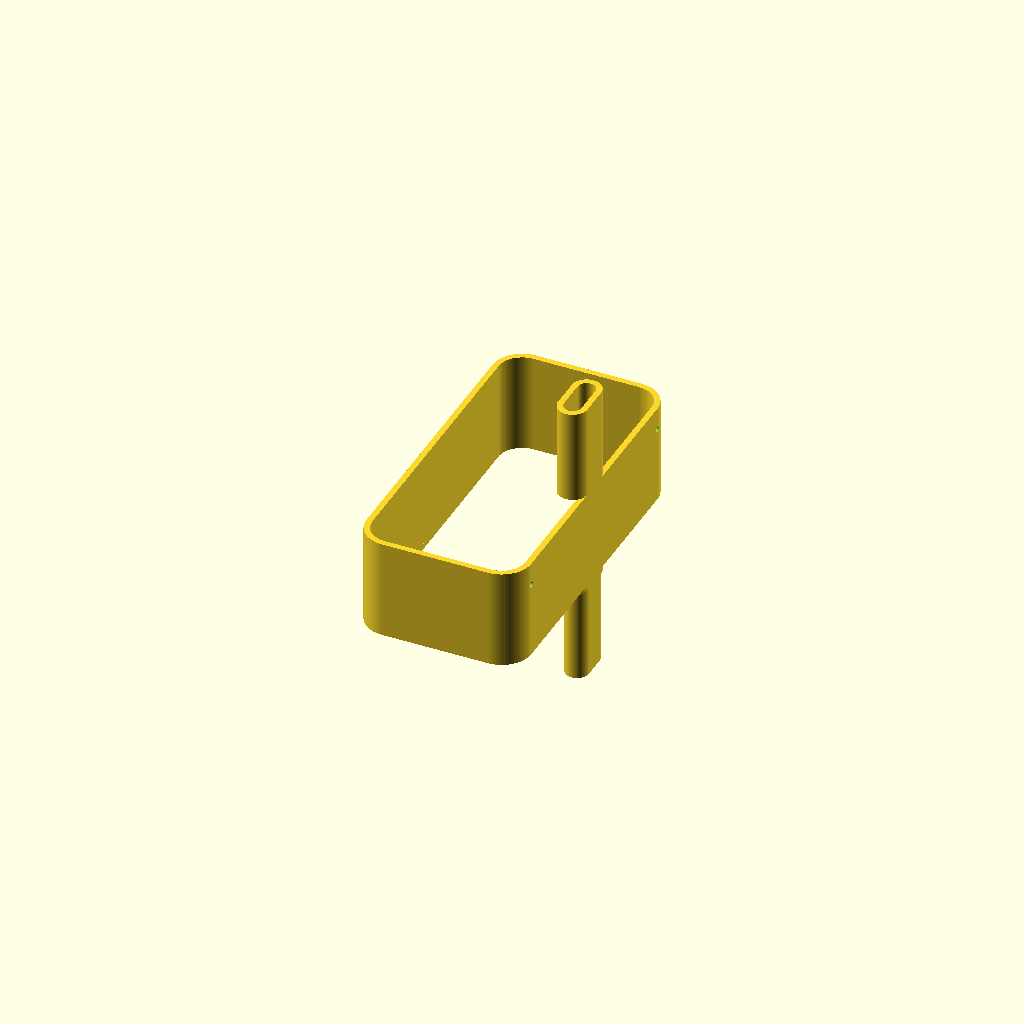
Cell 1 — every parameter at its default value.
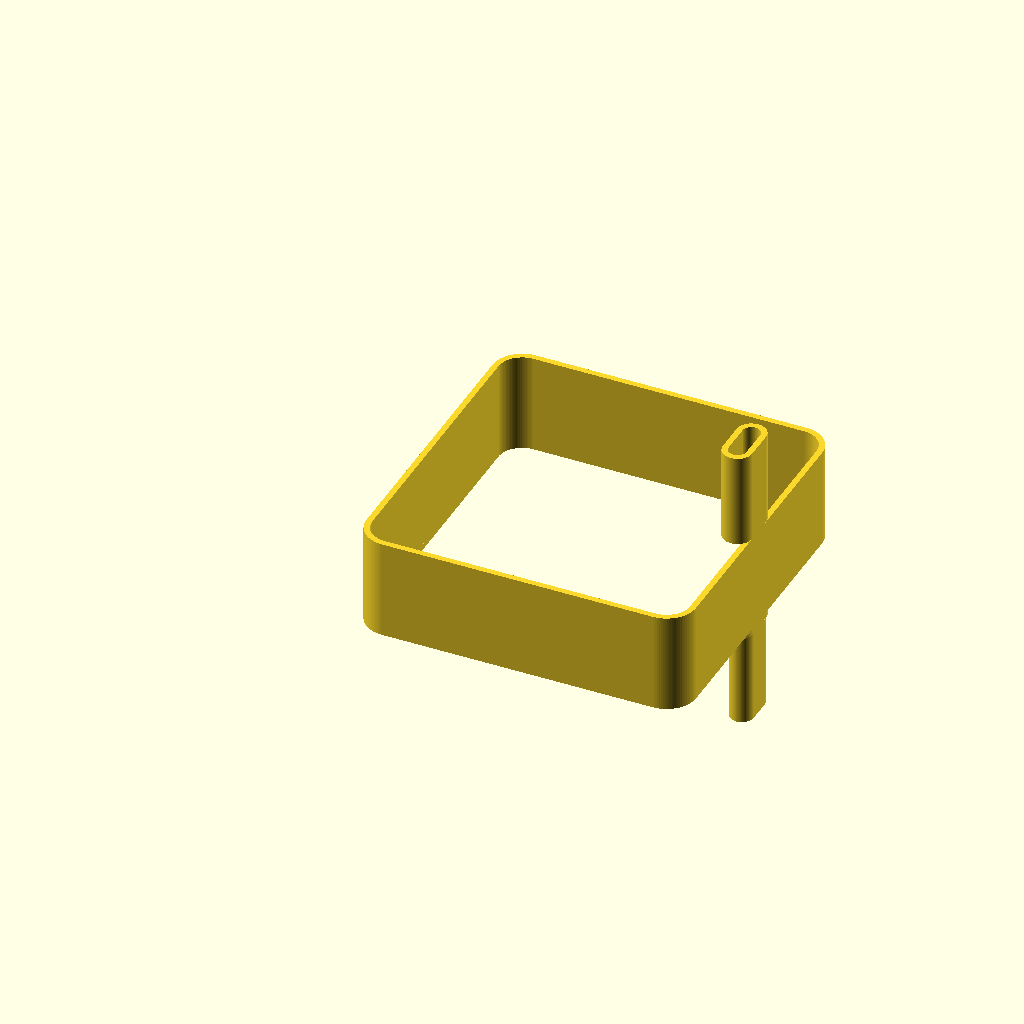
Cell 2: the same model with base_length = 0.75.
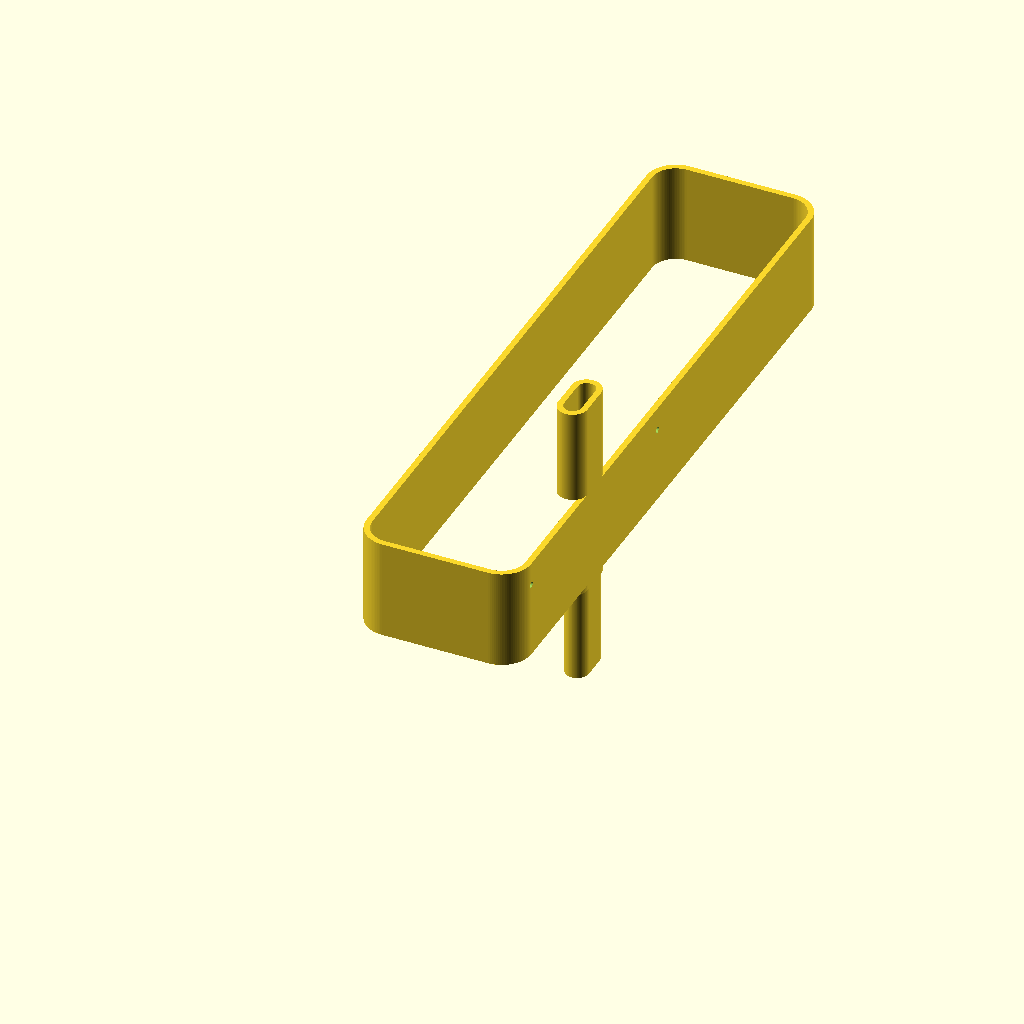
Cell 3: base_width = 1.5 (everything else at default).
All cells are drawn from one camera (rotation 55°, 0°, 25°, orthographic, colour scheme Cornfield), so only the parameter changes between them.
OpenSCAD source file projects/p3d-bench/demo/runs/text2cad_0026_00269090_parametric_openscad_gpt55-reason/generated.scad:
// Parameters
$fn = 96;
eps = 0.0002;

// Main base and shared footprint
base_length = 0.375;
base_width = 0.750;
base_height_declared = 0.013393;
base_extrude_depth = 0.0134;
base_datum_z = 0;

edge_left_offset = 0;
edge_right_offset = 0;
edge_front_offset = 0;
edge_back_offset = 0;

footprint_length = base_length - edge_left_offset - edge_right_offset;
footprint_width = base_width - edge_front_offset - edge_back_offset;

// Arc footprint and inner loop opening
main_wall = 0.0134;
outer_arc_radius = 0.0672;
inner_arc_radius = max(outer_arc_radius - main_wall, eps);

base_z0 = base_datum_z;
base_z1 = base_datum_z + base_extrude_depth;
upper_reach = 0.2277;

// Raised sleeve/post
sleeve_length_declared = 0.066964;
sleeve_width_declared = 0.133929;
sleeve_height_declared = 0.214286;
sleeve_extrude_depth = 0.2143;
sleeve_total_reach = 0.442;

sleeve_left_offset_nominal = 0.308;
sleeve_right_offset = 0;
sleeve_front_offset = 0.308;
sleeve_back_offset_nominal = 0.3081;

sleeve_length = sleeve_length_declared;
sleeve_width = sleeve_width_declared;
sleeve_wall = main_wall;
sleeve_x0 = base_length - sleeve_right_offset - sleeve_length;
sleeve_y0 = sleeve_front_offset;
sleeve_z0 = upper_reach;
sleeve_z1 = sleeve_total_reach;

// Lower continuation below sleeve
lower_shoulder_z0 = -base_extrude_depth;
lower_shoulder_z1 = base_datum_z;

lower_deep_start_below = 0.2277;
lower_deep_end_below = 0.0134;
lower_deep_depth = 0.2143;
lower_deep_inset_left = main_wall;
lower_deep_inset_front = main_wall;
lower_deep_inset_back = main_wall;
lower_deep_wall = main_wall;

lower_deep_length = sleeve_length - lower_deep_inset_left;
lower_deep_width = sleeve_width - lower_deep_inset_front - lower_deep_inset_back;
lower_deep_x0 = base_length - lower_deep_length;
lower_deep_y0 = sleeve_y0 + lower_deep_inset_front;
lower_deep_z0 = -lower_deep_start_below;
lower_deep_z1 = -lower_deep_end_below;

// Two circular side cuts
hole_radius = 0.0067;
hole_cut_depth = 0.0134;
hole_axis_x_from_left = 0.3616;
hole_y_front = 0.0672;
hole_y_back = 0.6828;
hole_z_min = 0.1674;
hole_z_max = 0.1808;
hole_y_positions = [hole_y_front, hole_y_back];
hole_z_center = (hole_z_min + hole_z_max) / 2;

// Rounded rectangle in the XY plane
module rounded_rect_2d(w, d, r) {
    rr = min(r, w / 2 - eps, d / 2 - eps);
    offset(r=rr)
        translate([rr, rr])
            square([w - 2 * rr, d - 2 * rr], center=false);
}

// Vertical capsule/slot in the XY plane
module capsule_2d(w, d) {
    r = w / 2;
    hull() {
        translate([r, r])
            circle(r=r);
        translate([r, d - r])
            circle(r=r);
    }
}

// Extrude a 2D child between two Z levels
module extrude_between(z0, z1) {
    translate([0, 0, z0])
        linear_extrude(height=z1 - z0, convexity=10)
            children();
}

// Main rounded footprint with true inner loop opening
module main_footprint_2d() {
    translate([edge_left_offset, edge_front_offset])
        difference() {
            rounded_rect_2d(footprint_length, footprint_width, outer_arc_radius);

            translate([main_wall, main_wall])
                rounded_rect_2d(
                    footprint_length - 2 * main_wall,
                    footprint_width - 2 * main_wall,
                    inner_arc_radius
                );
        }
}

// Sleeve/post footprint with open elongated slot
module sleeve_ring_2d(outer_l, outer_w, wall) {
    difference() {
        capsule_2d(outer_l, outer_w);

        translate([wall, wall])
            capsule_2d(outer_l - 2 * wall, outer_w - 2 * wall);
    }
}

// Thin base layer
module base_layer() {
    extrude_between(base_z0, base_z1)
        main_footprint_2d();
}

// Upper body continuing to the stated reach
module upper_body() {
    extrude_between(base_z1, upper_reach)
        main_footprint_2d();
}

// Raised sleeve/post
module raised_sleeve() {
    translate([sleeve_x0, sleeve_y0, 0])
        extrude_between(sleeve_z0, sleeve_z1)
            sleeve_ring_2d(sleeve_length, sleeve_width, sleeve_wall);
}

// Shallow lower shoulder under sleeve
module lower_shoulder() {
    translate([sleeve_x0, sleeve_y0, 0])
        extrude_between(lower_shoulder_z0, lower_shoulder_z1)
            sleeve_ring_2d(sleeve_length, sleeve_width, sleeve_wall);
}

// Deeper contained lower continuation
module lower_deep_continuation() {
    translate([lower_deep_x0, lower_deep_y0, 0])
        extrude_between(lower_deep_z0, lower_deep_z1)
            sleeve_ring_2d(lower_deep_length, lower_deep_width, lower_deep_wall);
}

// Circular cuts through the right-side wall only
module side_hole_cut(y_pos) {
    translate([hole_axis_x_from_left - eps, y_pos, hole_z_center])
        rotate([0, 90, 0])
            cylinder(h=hole_cut_depth + 2 * eps, r=hole_radius, center=false);
}

// Main model
difference() {
    union() {
        base_layer();
        upper_body();
        raised_sleeve();
        lower_shoulder();
        lower_deep_continuation();
    }

    for (yp = hole_y_positions)
        side_hole_cut(yp);
}
Customizer parameters (derived from the source; name, type, default, range or options):
eps: number, default 0.0002
base_length: number, default 0.375
base_width: number, default 0.75
base_height_declared: number, default 0.013393
base_extrude_depth: number, default 0.0134
base_datum_z: number, default 0
edge_left_offset: number, default 0
edge_right_offset: number, default 0
edge_front_offset: number, default 0
edge_back_offset: number, default 0
main_wall: number, default 0.0134
outer_arc_radius: number, default 0.0672
upper_reach: number, default 0.2277
sleeve_length_declared: number, default 0.066964
sleeve_width_declared: number, default 0.133929
sleeve_height_declared: number, default 0.214286
sleeve_extrude_depth: number, default 0.2143
sleeve_total_reach: number, default 0.442
sleeve_left_offset_nominal: number, default 0.308
sleeve_right_offset: number, default 0
sleeve_front_offset: number, default 0.308
sleeve_back_offset_nominal: number, default 0.3081
lower_deep_start_below: number, default 0.2277
lower_deep_end_below: number, default 0.0134
lower_deep_depth: number, default 0.2143
hole_radius: number, default 0.0067
hole_cut_depth: number, default 0.0134
hole_axis_x_from_left: number, default 0.3616
hole_y_front: number, default 0.0672
hole_y_back: number, default 0.6828
hole_z_min: number, default 0.1674
hole_z_max: number, default 0.1808
